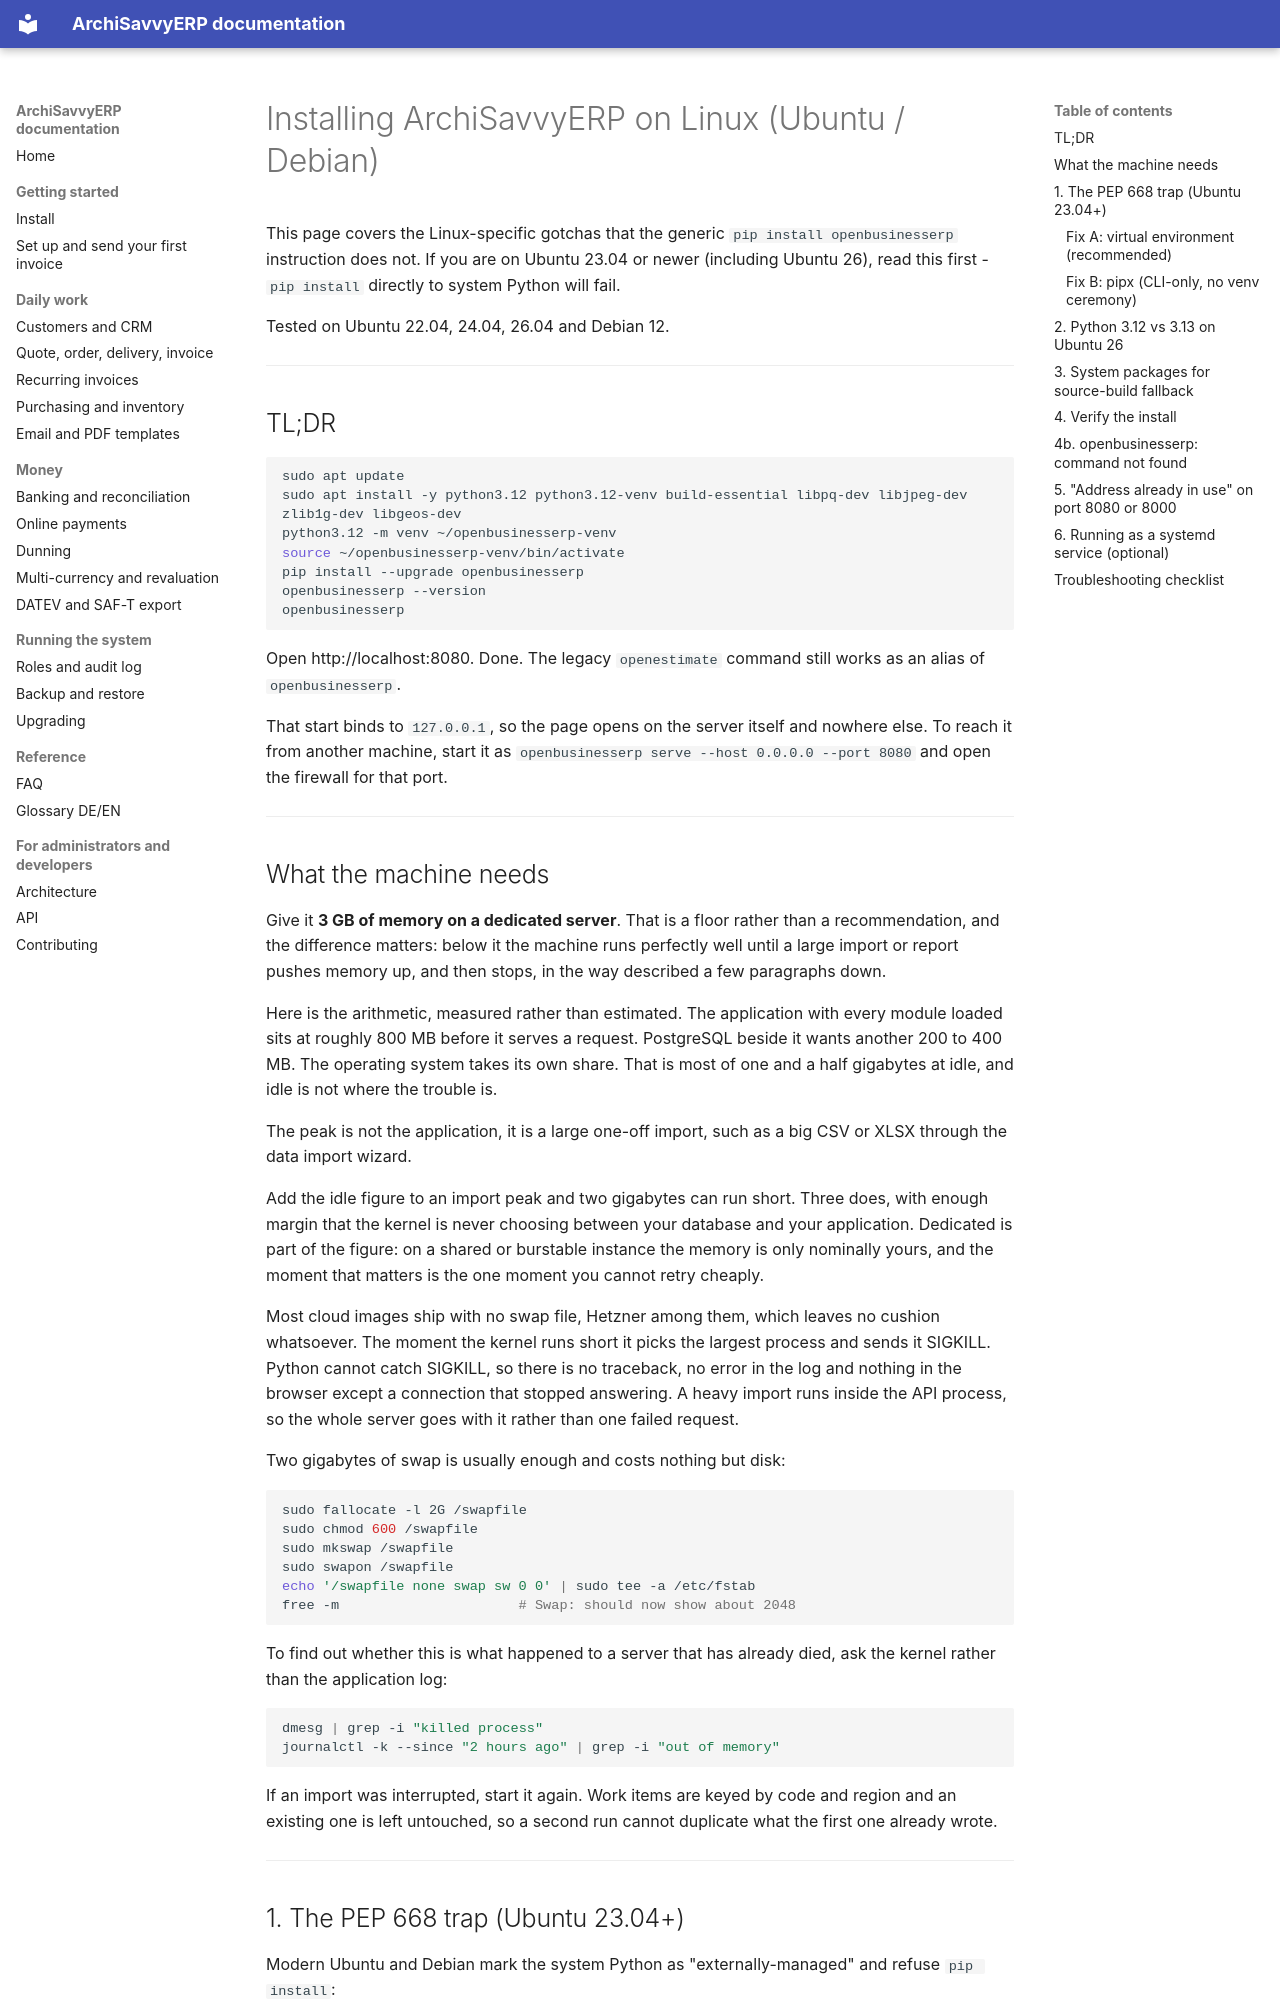

repository: archisavvy/archi-savvy-studio-erp · page: INSTALL_LINUX/index.html · generator: mkdocs

# Installing ArchiSavvyERP on Linux (Ubuntu / Debian)

This page covers the Linux-specific gotchas that the generic `pip install openbusinesserp` instruction does not. If you are on Ubuntu 23.04 or newer (including Ubuntu 26), read this first - `pip install` directly to system Python will fail.

Tested on Ubuntu 22.04, 24.04, 26.04 and Debian 12.

---

## TL;DR

```bash
sudo apt update
sudo apt install -y python3.12 python3.12-venv build-essential libpq-dev libjpeg-dev zlib1g-dev libgeos-dev
python3.12 -m venv ~/openbusinesserp-venv
source ~/openbusinesserp-venv/bin/activate
pip install --upgrade openbusinesserp
openbusinesserp --version
openbusinesserp
```

Open http://localhost:8080. Done. The legacy `openestimate` command still works as an alias of `openbusinesserp`.

That start binds to `127.0.0.1`, so the page opens on the server itself and nowhere else. To reach it from another machine, start it as `openbusinesserp serve --host 0.0.0.0 --port 8080` and open the firewall for that port.

---
